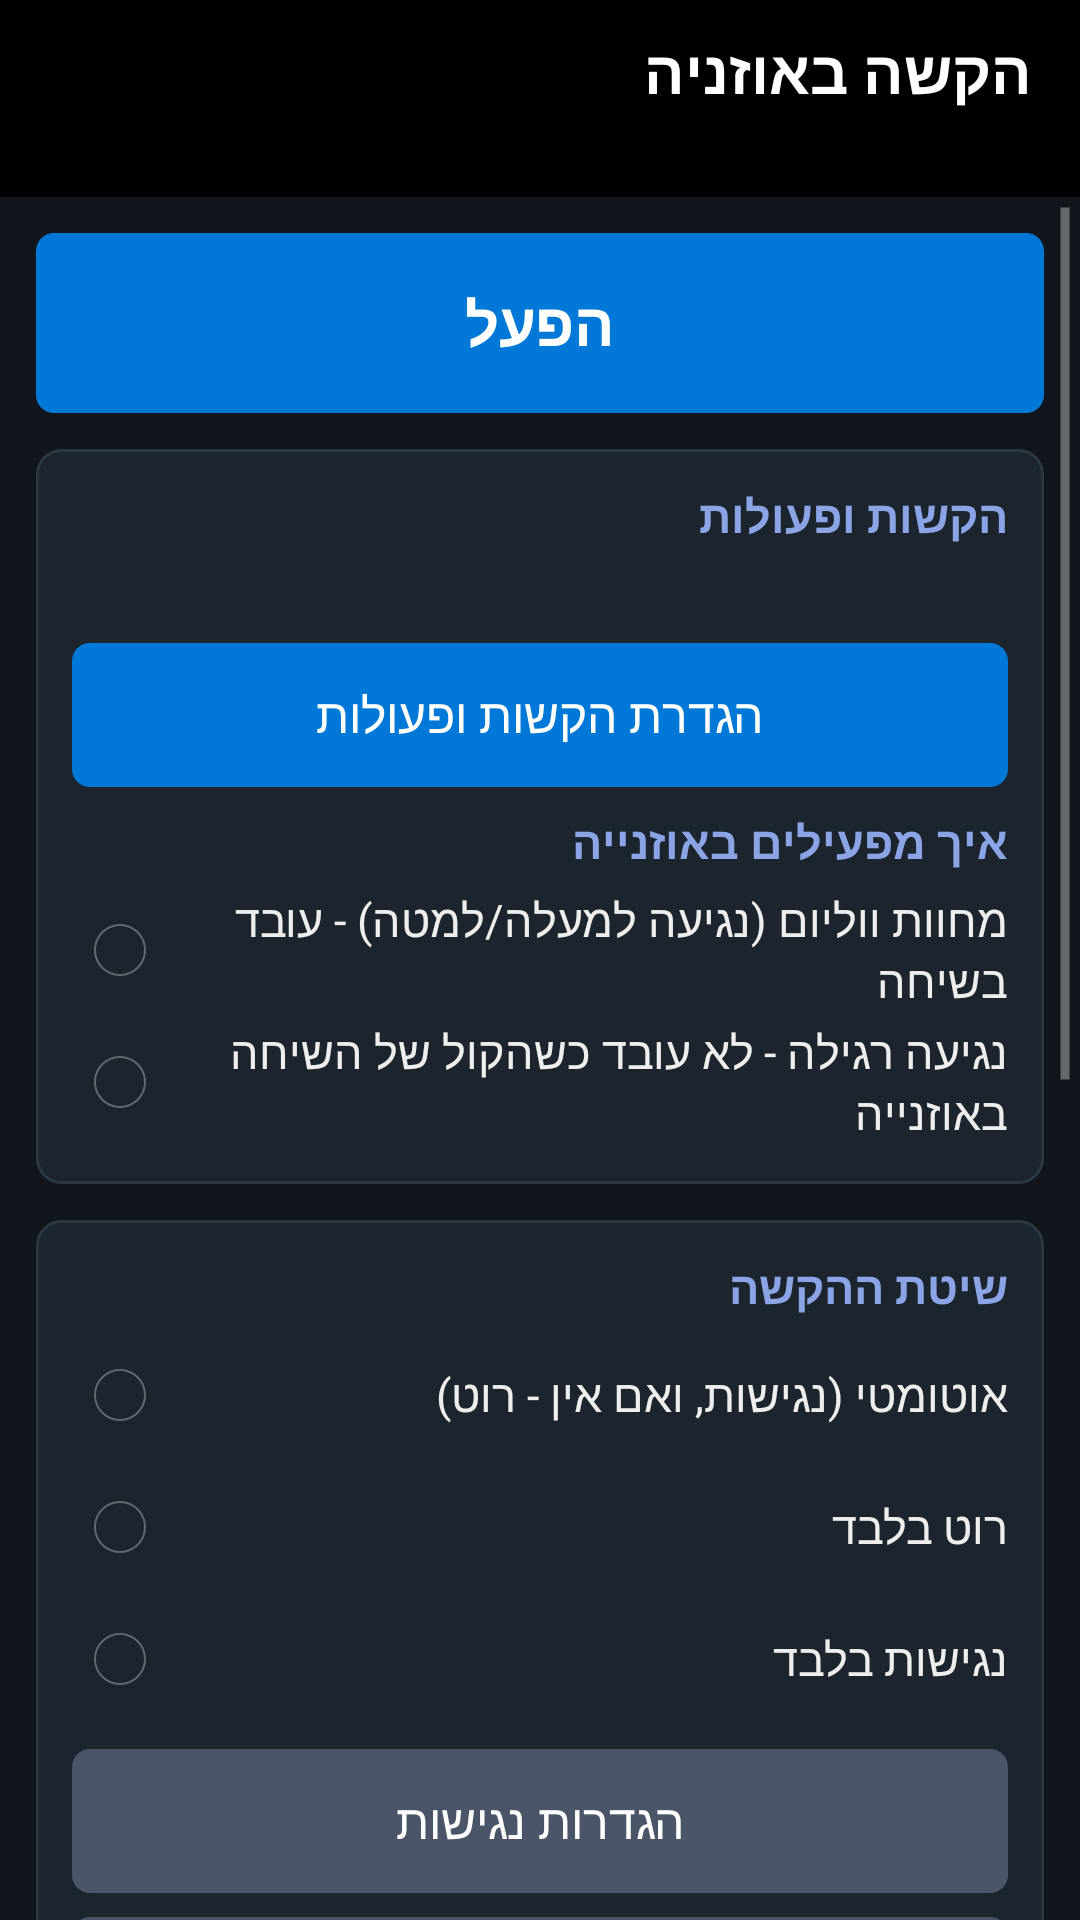

Reconstruct the res/layout file that produces this screen, plus the resources it refers to.
<!-- AndroidManifest.xml: application theme AppTheme -->
<!-- res/layout/activity_main.xml -->
<?xml version="1.0" encoding="utf-8"?>
<LinearLayout xmlns:android="http://schemas.android.com/apk/res/android"
    android:layout_width="match_parent"
    android:layout_height="match_parent"
    android:background="?attr/p5Bg"
    android:orientation="vertical">

    
    <LinearLayout
        android:layout_width="match_parent"
        android:layout_height="wrap_content"
        android:background="?attr/p5Header"
        android:orientation="vertical"
        android:paddingBottom="10dp"
        android:paddingLeft="16dp"
        android:paddingRight="16dp"
        android:paddingTop="10dp">

        <TextView
            android:layout_width="match_parent"
            android:layout_height="wrap_content"
            android:text="@string/app_name"
            android:textColor="@color/header_text"
            android:textSize="20sp"
            android:textStyle="bold" />

        <TextView
            android:id="@+id/tvStatus"
            android:layout_width="match_parent"
            android:layout_height="wrap_content"
            android:layout_marginTop="2dp"
            android:textColor="#CCFFFFFF"
            android:textSize="12sp" />
    </LinearLayout>

    <ScrollView
        android:layout_width="match_parent"
        android:layout_height="0dp"
        android:layout_weight="1"
        android:fillViewport="true">

        <LinearLayout
            android:layout_width="match_parent"
            android:layout_height="wrap_content"
            android:orientation="vertical"
            android:padding="12dp">

            
            <Button
                android:id="@+id/btnToggle"
                style="@style/ActionButton"
                android:layout_height="60dp"
                android:layout_marginTop="0dp"
                android:text="@string/btn_start"
                android:textSize="20sp"
                android:textStyle="bold">
                <requestFocus />
            </Button>

            
            <LinearLayout
                android:layout_width="match_parent"
                android:layout_height="wrap_content"
                android:layout_marginTop="12dp"
                android:background="?attr/p5Card"
                android:orientation="vertical"
                android:padding="12dp">

                <TextView
                    style="@style/SectionTitle"
                    android:text="@string/taps_title" />

                <TextView
                    android:id="@+id/tvRulesSummary"
                    android:layout_width="match_parent"
                    android:layout_height="wrap_content"
                    android:textColor="?attr/p5Text"
                    android:textSize="15sp" />

                <Button
                    android:id="@+id/btnSettings"
                    style="@style/ActionButton"
                    android:text="@string/btn_settings" />

                <TextView
                    style="@style/SectionTitle"
                    android:layout_marginTop="8dp"
                    android:text="@string/trigger_title" />

                <RadioGroup
                    android:id="@+id/rgTrigger"
                    android:layout_width="match_parent"
                    android:layout_height="wrap_content">

                    <RadioButton
                        android:id="@+id/rbTrigVolume"
                        style="@style/OptionRow"
                        android:text="@string/trigger_volume" />

                    <RadioButton
                        android:id="@+id/rbTrigTap"
                        style="@style/OptionRow"
                        android:text="@string/trigger_tap" />
                </RadioGroup>
            </LinearLayout>

            
            <LinearLayout
                android:layout_width="match_parent"
                android:layout_height="wrap_content"
                android:layout_marginTop="12dp"
                android:background="?attr/p5Card"
                android:orientation="vertical"
                android:padding="12dp">

                <TextView
                    style="@style/SectionTitle"
                    android:text="@string/method_title" />

                <RadioGroup
                    android:id="@+id/rgMethod"
                    android:layout_width="match_parent"
                    android:layout_height="wrap_content">

                    <RadioButton
                        android:id="@+id/rbAuto"
                        style="@style/OptionRow"
                        android:text="@string/method_auto" />

                    <RadioButton
                        android:id="@+id/rbRoot"
                        style="@style/OptionRow"
                        android:text="@string/method_root" />

                    <RadioButton
                        android:id="@+id/rbAccessibility"
                        style="@style/OptionRow"
                        android:text="@string/method_accessibility" />
                </RadioGroup>

                <Button
                    android:id="@+id/btnAccessibility"
                    style="@style/SecondaryButton"
                    android:text="@string/btn_accessibility" />

                <Button
                    android:id="@+id/btnRequestRoot"
                    style="@style/SecondaryButton"
                    android:text="@string/btn_request_root" />
            </LinearLayout>

            
            <LinearLayout
                android:layout_width="match_parent"
                android:layout_height="wrap_content"
                android:layout_marginTop="12dp"
                android:background="?attr/p5Card"
                android:orientation="vertical"
                android:padding="12dp">

                <TextView
                    style="@style/SectionTitle"
                    android:text="@string/options_title" />

                <CheckBox
                    android:id="@+id/cbHideNotif"
                    style="@style/OptionRow"
                    android:text="@string/hide_notification" />

            </LinearLayout>

            
            <LinearLayout
                android:layout_width="match_parent"
                android:layout_height="wrap_content"
                android:layout_marginTop="12dp"
                android:background="?attr/p5Card"
                android:orientation="vertical"
                android:padding="12dp">

                <TextView
                    style="@style/SectionTitle"
                    android:text="@string/log_title" />

                <Button
                    android:id="@+id/btnTestSend"
                    style="@style/SecondaryButton"
                    android:layout_marginTop="0dp"
                    android:text="@string/btn_test_send" />

                <Button
                    android:id="@+id/btnDiagHeadset"
                    style="@style/SecondaryButton"
                    android:text="@string/btn_diag_headset" />

                <Button
                    android:id="@+id/btnExportLog"
                    style="@style/SecondaryButton"
                    android:text="@string/btn_export_log" />

                <LinearLayout
                    android:layout_width="match_parent"
                    android:layout_height="wrap_content"
                    android:orientation="horizontal">

                    <Button
                        android:id="@+id/btnRefreshLog"
                        style="@style/ActionButton"
                        android:layout_width="0dp"
                        android:layout_marginRight="4dp"
                        android:layout_weight="1"
                        android:text="@string/btn_refresh_log" />

                    <Button
                        android:id="@+id/btnClearLog"
                        style="@style/SecondaryButton"
                        android:layout_width="0dp"
                        android:layout_marginLeft="4dp"
                        android:layout_weight="1"
                        android:text="@string/btn_clear_log" />
                </LinearLayout>

                <TextView
                    android:id="@+id/tvLog"
                    android:layout_width="match_parent"
                    android:layout_height="wrap_content"
                    android:layout_marginTop="8dp"
                    android:textColor="?attr/p5TextSecondary"
                    android:textSize="12sp" />
            </LinearLayout>
        </LinearLayout>
    </ScrollView>
</LinearLayout>
<!-- resources referenced by this layout -->
<resources>
  <color name="header_text">#FFFFFFFF</color>
  <string name="app_name">הקשה באוזניה</string>
  <string name="btn_accessibility">הגדרות נגישות</string>
  <string name="btn_clear_log">נקה יומן</string>
  <string name="btn_diag_headset">אבחון אוזנייה: האזנה 30 שניות (גם בלי שיחה)</string>
  <string name="btn_export_log">ייצוא יומן לוגים</string>
  <string name="btn_refresh_log">רענן יומן</string>
  <string name="btn_request_root">בקש/בדוק הרשאת root (אשר "לצמיתות" בחלון)</string>
  <string name="btn_settings">הגדרת הקשות ופעולות</string>
  <string name="btn_start">הפעל</string>
  <string name="btn_test_send">בדיקה: הקש 5 בעוד 5 שניות (עבור למסך השיחה)</string>
  <string name="hide_notification">הסתר את ההתראה מסרגל המצב (ככל שהמערכת מאפשרת)</string>
  <string name="log_title">יומן אבחון</string>
  <string name="method_accessibility">נגישות בלבד</string>
  <string name="method_auto">אוטומטי (נגישות, ואם אין - רוט)</string>
  <string name="method_root">רוט בלבד</string>
  <string name="method_title">שיטת ההקשה</string>
  <string name="options_title">אפשרויות</string>
  <string name="taps_title">הקשות ופעולות</string>
  <string name="trigger_tap">נגיעה רגילה - לא עובד כשהקול של השיחה באוזנייה</string>
  <string name="trigger_title">איך מפעילים באוזנייה</string>
  <string name="trigger_volume">מחוות ווליום (נגיעה למעלה/למטה) - עובד בשיחה</string>
  <style name="SecondaryButton" parent="ActionButton">
          <item name="android:background">@drawable/btn_secondary</item>
      </style>
  <style name="SectionTitle">
          <item name="android:layout_width">match_parent</item>
          <item name="android:layout_height">wrap_content</item>
          <item name="android:textColor">?attr/p5Accent</item>
          <item name="android:textSize">15sp</item>
          <item name="android:textStyle">bold</item>
          <item name="android:paddingBottom">4dp</item>
      </style>
  <color name="bg_night">#FF11161C</color>
  <color name="header_night">#FF000000</color>
  <color name="accent_blue_light">#FF8AA4E6</color>
  <color name="text_night">#FFEEEEEE</color>
  <color name="text_night_secondary">#FFBDBDBD</color>
  <!-- drawable card_night (drawable) -->
  <?xml version="1.0" encoding="utf-8"?>
  <shape xmlns:android="http://schemas.android.com/apk/res/android">
      <solid android:color="#FF1C242D" />
      <stroke android:width="1dp" android:color="#FF2C3744" />
      <corners android:radius="8dp" />
  </shape>
  <!-- drawable btn_primary_focus (drawable) -->
  <?xml version="1.0" encoding="utf-8"?>
  <shape xmlns:android="http://schemas.android.com/apk/res/android">
      <solid android:color="#FF005A9E" />
      <stroke android:width="3dp" android:color="#FF2E9E5B" />
      <corners android:radius="6dp" />
  </shape>
  <!-- drawable btn_primary_normal (drawable) -->
  <?xml version="1.0" encoding="utf-8"?>
  <shape xmlns:android="http://schemas.android.com/apk/res/android">
      <solid android:color="#FF0078D7" />
      <corners android:radius="6dp" />
  </shape>
  <!-- drawable option_focus (drawable) -->
  <?xml version="1.0" encoding="utf-8"?>
  <shape xmlns:android="http://schemas.android.com/apk/res/android">
      <solid android:color="#33304E9A" />
      <stroke android:width="2dp" android:color="#FF8AA4E6" />
      <corners android:radius="4dp" />
  </shape>
  <!-- drawable btn_secondary_focus (drawable) -->
  <?xml version="1.0" encoding="utf-8"?>
  <shape xmlns:android="http://schemas.android.com/apk/res/android">
      <solid android:color="#FF334155" />
      <stroke android:width="3dp" android:color="#FF8AA4E6" />
      <corners android:radius="6dp" />
  </shape>
  <!-- drawable btn_secondary_normal (drawable) -->
  <?xml version="1.0" encoding="utf-8"?>
  <shape xmlns:android="http://schemas.android.com/apk/res/android">
      <solid android:color="#FF4A5568" />
      <corners android:radius="6dp" />
  </shape>
</resources>
